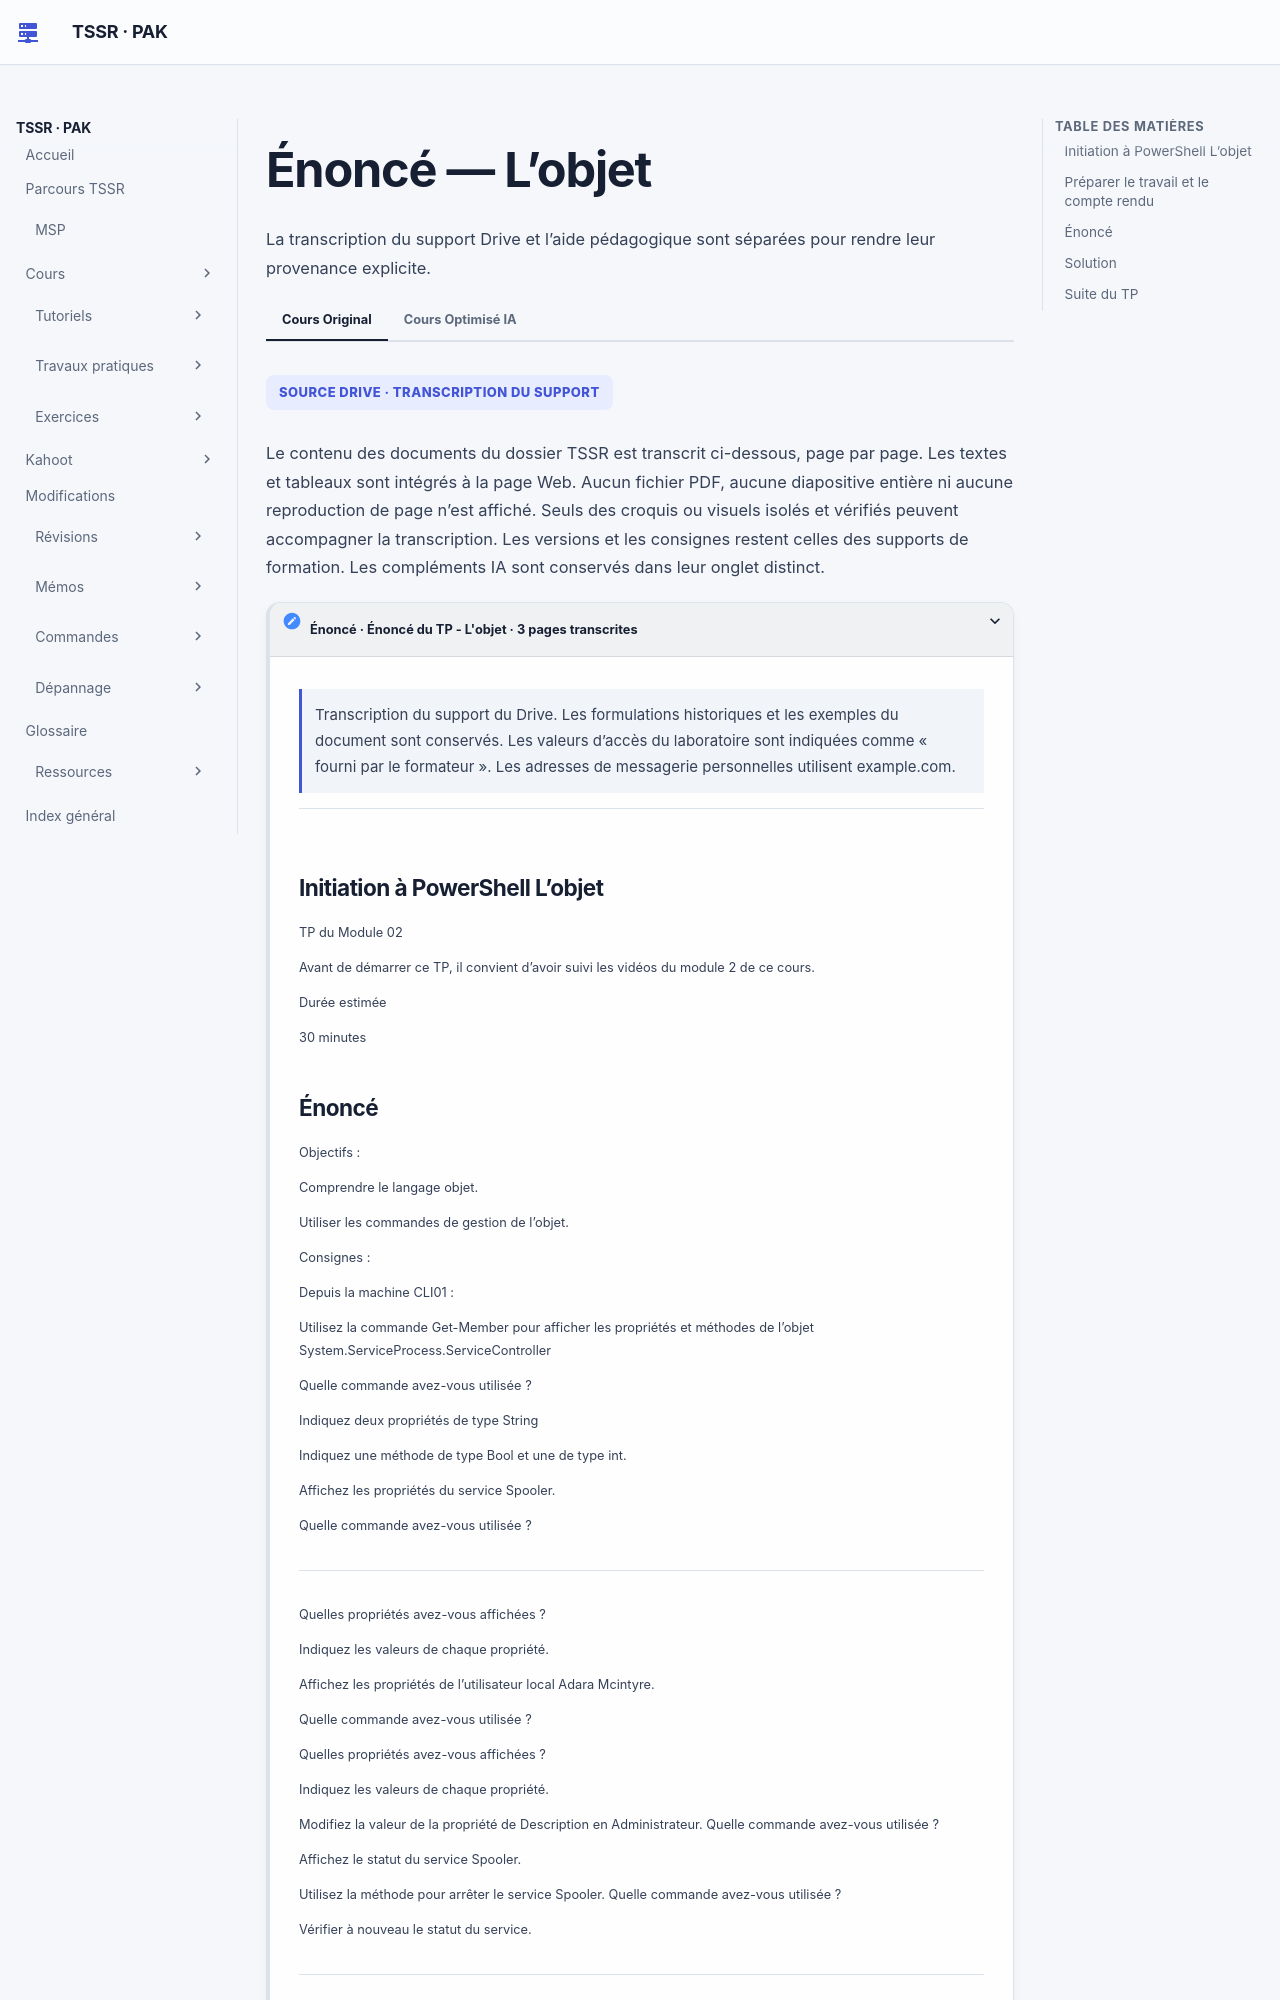

repository: sk34pk25/tssr-cours · page: tp/12-initiation-powershell/module-02/tp-01-objet/index.html · generator: mkdocs

# Énoncé — L’objet

Le document fourni décrit le travail demandé et les résultats à relever dans la maquette. Les valeurs d’accès du laboratoire sont indiquées comme « fourni par le formateur ». Les adresses de messagerie personnelles utilisent example.com.

## Initiation à PowerShell L’objet

TP du Module 02

Avant de démarrer ce TP, il convient d’avoir suivi les vidéos du module 2 de ce cours.

Durée estimée

30 minutes

## Préparer le travail et le compte rendu

Choisir le service et le compte de test prévus. Noter leur état initial avant toute modification et prévoir le rétablissement demandé dans la maquette.

| Étape | Preuve à relever |
| --- | --- |
| Service | Type, propriétés et signatures de méthodes, puis état avant et après l’arrêt demandé. |
| Compte local | Nom de la cible et description avant et après la modification autorisée. |
| Bonus | Date d’expiration relue et écart avec l’heure de contrôle. |
